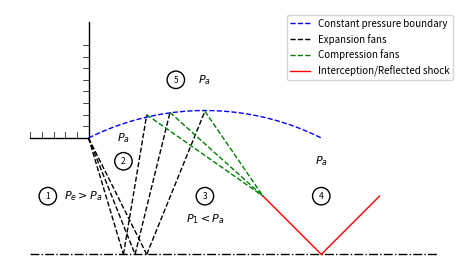

This figure's Python source:
import math
import numpy as np
from numpy import sin, cos, pi, linspace
import matplotlib.pyplot as plt
from matplotlib.ticker import FormatStrFormatter
from matplotlib.patches import Circle


"""
1. plot the nozzle wall and centerline
"""

lwh = 1
# Define the wall points

x = [0, 0.1, 0.1]
y = [0.2, 0.2, 0.4]

# Plot size settings
fig1 = plt.figure(dpi=300)
axes = fig1.add_axes([0.15, 0.15, 0.7, 0.7])  # size of figure

# Create the plot
axes.plot(x, y, 'k-',linewidth = lwh)

# # add  hash line along the wall

for x in [i * 0.02 for i in range(5)]:
    axes.plot([x, x], [0.2, 0.21], 'k-', linewidth = lwh/2)

for i in range(8):
    y = 0.22 + i * 0.02
    axes.plot([0.09, 0.1], [y, y], 'k-', linewidth = lwh/2)



# plot centerline 
axes.plot([0,0.7], [0,0], 'k-.', linewidth = lwh)

"""
2. plot the flow features
"""

# constant pressure boundary
# Define center and point on the circle
# Given data
center = np.array([0.3, -0.2])
point1 = np.array([0.1, 0.2])
point2 = np.array([0.5, 0.2])

# Calculate radius
radius = np.linalg.norm(point1 - center)

# Calculate angles of points relative to center
angle1 = np.arctan2(point1[1] - center[1], point1[0] - center[0])
angle2 = np.arctan2(point2[1] - center[1], point2[0] - center[0])


angles = np.linspace(angle1, angle2, 100)

# Calculate arc points
arc_x = center[0] + radius * np.cos(angles)
arc_y = center[1] + radius * np.sin(angles)

axes.plot(arc_x, arc_y, 'b--', linewidth=lwh, label='Constant pressure boundary')
# expansion fans

axes.plot([0.1,0.16], [0.2,0.0], 'k--', linewidth = lwh, label='Expansion fans')
axes.plot([0.1,0.18], [0.2,0.0], 'k--', linewidth = lwh)
axes.plot([0.1,0.20], [0.2,0.0], 'k--', linewidth = lwh)

# relected expansion fans
axes.plot([0.16,0.20], [0.0,0.240], 'k--', linewidth = lwh)
axes.plot([0.18,0.24], [0.0,0.244], 'k--', linewidth = lwh)
axes.plot([0.20,0.30], [0.0,0.246], 'k--', linewidth = lwh)


# compression fans

axes.plot([0.20,0.40], [0.240,0.10], 'g--', linewidth = lwh,label='Compression fans')
axes.plot([0.24,0.40], [0.244,0.10], 'g--', linewidth = lwh)
axes.plot([0.30,0.40], [0.246,0.10], 'g--', linewidth = lwh)



# # interception and reflected shock, Mach disk

axes.plot([0.40,0.50], [0.10,0.00], 'r', linewidth = lwh, label='Interception/Reflected shock')
axes.plot([0.50,0.60], [0.00,0.10], 'r', linewidth = lwh)




# # Labels 

# Define circle parameters

center = (0.03, 0.10)
radius = 0.015  # Adjust as needed

# Create the circle patch
circle = Circle(center, radius, edgecolor='k', facecolor='white', linewidth=lwh)
axes.add_patch(circle)

plt.text(0.03, 0.095, '1',ha= 'center', size =6)
plt.text(0.09, 0.095, '$P_e>P_a$',ha= 'center', size =8)

######################################################################################

center = (0.16, 0.16)
radius = 0.015  # Adjust as needed

# Create the circle patch
circle = Circle(center, radius, edgecolor='k', facecolor='white', linewidth=lwh)
axes.add_patch(circle)

plt.text(0.16, 0.155, '2',ha= 'center', size =6)
plt.text(0.16, 0.195, '$P_a$',ha= 'center', size =8)

######################################################################################
center = (0.30, 0.10)
radius = 0.015  # Adjust as needed

# Create the circle patch
circle = Circle(center, radius, edgecolor='k', facecolor='white', linewidth=lwh)
axes.add_patch(circle)

plt.text(0.30, 0.095, '3',ha= 'center', size =6)
plt.text(0.30, 0.055, '$P_1<P_a$',ha= 'center', size =8)


######################################################################################

center = (0.50, 0.10)
radius = 0.015  # Adjust as needed

# Create the circle patch
circle = Circle(center, radius, edgecolor='k', facecolor='white', linewidth=lwh)
axes.add_patch(circle)

plt.text(0.50, 0.095, '4',ha= 'center', size =6)
plt.text(0.50, 0.155, '$P_a$',ha= 'center', size =8)


######################################################################################

center = (0.25, 0.30)
radius = 0.015  # Adjust as needed

# Create the circle patch
circle = Circle(center, radius, edgecolor='k', facecolor='white', linewidth=lwh)
axes.add_patch(circle)

plt.text(0.25, 0.295, '5',ha= 'center', size =6)
plt.text(0.30, 0.295, '$P_a$',ha= 'center', size =8)




# Set aspect ratio to 'equal' and box
axes.set_aspect('equal', 'box')

# Turn off the axes
plt.axis('off')

axes.legend(loc=0, prop={'size': 7})

# Save the figure as a .eps file
fig1.savefig("geo_RR.png")
